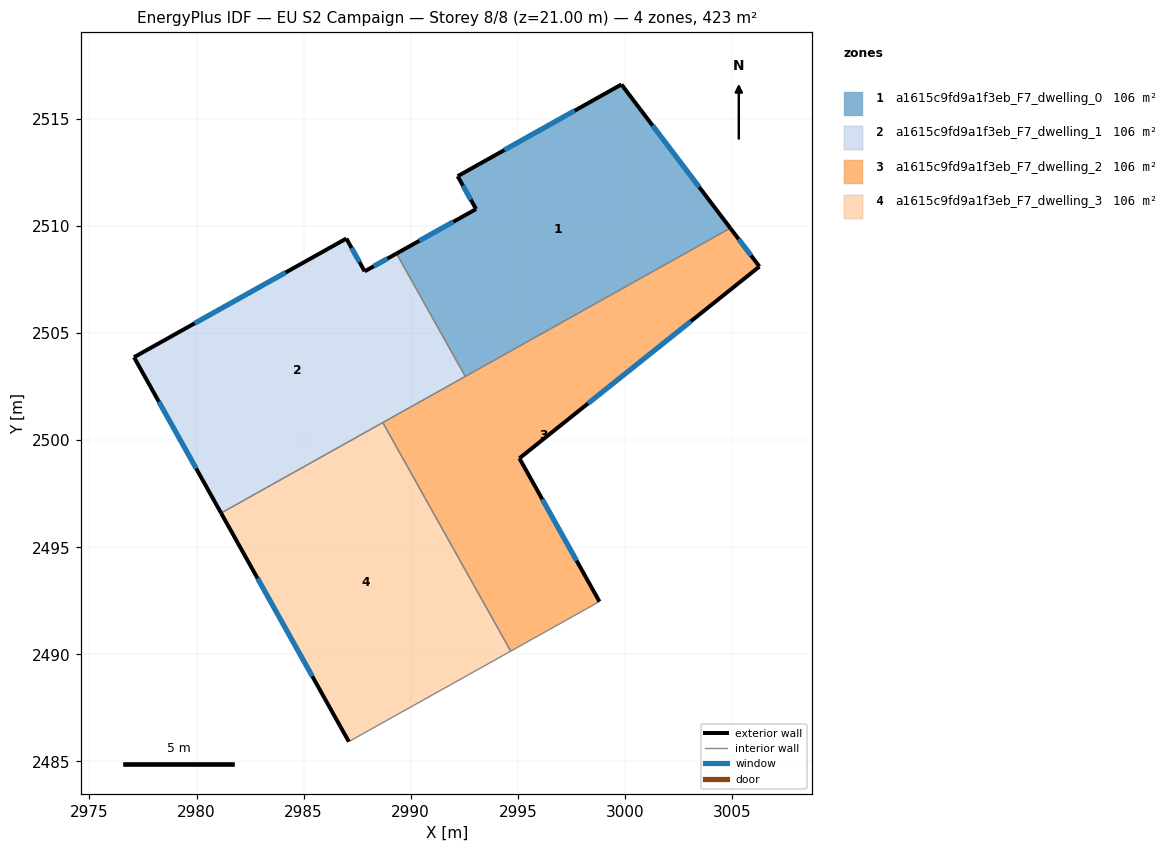
=== STOREY PLAN SPEC (per zone: floor XY polygon, exterior-wall plan segments, windows/doors) ===
zone 1: a1615c9fd9a1f3eb_F7_dwelling_0  (105.8 m²)
  floor: (2999.84, 2516.60) (3004.92, 2509.90) (2992.55, 2502.97) (2989.34, 2508.71) (2993.05, 2510.79) (2992.19, 2512.32)
  exterior wall: (3004.92, 2509.90) – (2999.84, 2516.60)  [8.4 m]
    window: (3003.47, 2511.81) – (3001.29, 2514.69)  [4.6 m²]
  exterior wall: (2993.05, 2510.79) – (2989.34, 2508.71)  [4.3 m]
    window: (2991.99, 2510.19) – (2990.40, 2509.30)  [2.3 m²]
  exterior wall: (2992.19, 2512.32) – (2993.05, 2510.79)  [1.8 m]
    window: (2992.44, 2511.88) – (2992.80, 2511.22)  [1.0 m²]
  exterior wall: (2999.84, 2516.60) – (2992.19, 2512.32)  [8.8 m]
    window: (2997.65, 2515.38) – (2994.38, 2513.54)  [4.8 m²]
  interior walls: 2
zone 2: a1615c9fd9a1f3eb_F7_dwelling_1  (105.8 m²)
  floor: (2989.34, 2508.71) (2992.55, 2502.97) (2981.15, 2496.60) (2977.08, 2503.87) (2986.99, 2509.41) (2987.85, 2507.88)
  exterior wall: (2977.08, 2503.87) – (2981.15, 2496.60)  [8.3 m]
    window: (2978.24, 2501.79) – (2979.99, 2498.67)  [4.6 m²]
  exterior wall: (2986.99, 2509.41) – (2977.08, 2503.87)  [11.4 m]
    window: (2984.16, 2507.83) – (2979.91, 2505.45)  [6.3 m²]
  exterior wall: (2987.85, 2507.88) – (2986.99, 2509.41)  [1.8 m]
    window: (2987.61, 2508.32) – (2987.24, 2508.97)  [1.0 m²]
  exterior wall: (2989.34, 2508.71) – (2987.85, 2507.88)  [1.7 m]
    window: (2988.91, 2508.47) – (2988.27, 2508.12)  [0.9 m²]
  interior walls: 3
zone 3: a1615c9fd9a1f3eb_F7_dwelling_2  (105.8 m²)
  floor: (3004.92, 2509.90) (3006.28, 2508.10) (2995.07, 2499.15) (2998.81, 2492.46) (2994.67, 2490.15) (2988.70, 2500.82)
  exterior wall: (3006.28, 2508.10) – (3004.92, 2509.90)  [2.2 m]
    window: (3005.89, 2508.62) – (3005.31, 2509.38)  [1.2 m²]
  exterior wall: (2995.07, 2499.15) – (3006.28, 2508.10)  [14.3 m]
    window: (2998.27, 2501.71) – (3003.08, 2505.55)  [7.9 m²]
  exterior wall: (2998.81, 2492.46) – (2995.07, 2499.15)  [7.7 m]
    window: (2997.74, 2494.37) – (2996.14, 2497.24)  [4.2 m²]
  interior walls: 4
zone 4: a1615c9fd9a1f3eb_F7_dwelling_3  (105.8 m²)
  floor: (2988.70, 2500.82) (2994.67, 2490.15) (2987.11, 2485.93) (2981.15, 2496.60)
  exterior wall: (2981.15, 2496.60) – (2987.11, 2485.93)  [12.2 m]
    window: (2982.85, 2493.55) – (2985.41, 2488.97)  [6.7 m²]
  interior walls: 3

=== DERIVED (storey summary) ===
Building: EU S2 Campaign
Storey: 8 of 8  (floor level z = 21.00 m)
Storey gross floor area: 423.2 m²
Zones on this storey: 4
  - a1615c9fd9a1f3eb_F7_dwelling_0: floor 105.8 m²; exterior wall 23.2 m (69.6 m²); 4 window(s) 12.8 m²; WWR 18.4%
  - a1615c9fd9a1f3eb_F7_dwelling_1: floor 105.8 m²; exterior wall 23.1 m (69.4 m²); 4 window(s) 12.8 m²; WWR 18.4%
  - a1615c9fd9a1f3eb_F7_dwelling_2: floor 105.8 m²; exterior wall 24.3 m (72.8 m²); 3 window(s) 13.4 m²; WWR 18.4%
  - a1615c9fd9a1f3eb_F7_dwelling_3: floor 105.8 m²; exterior wall 12.2 m (36.7 m²); 1 window(s) 6.7 m²; WWR 18.4%
Zone adjacency (shared interzone walls):
  - a1615c9fd9a1f3eb_F7_dwelling_0 ↔ a1615c9fd9a1f3eb_F7_dwelling_1
  - a1615c9fd9a1f3eb_F7_dwelling_0 ↔ a1615c9fd9a1f3eb_F7_dwelling_2
  - a1615c9fd9a1f3eb_F7_dwelling_1 ↔ a1615c9fd9a1f3eb_F7_dwelling_2
  - a1615c9fd9a1f3eb_F7_dwelling_1 ↔ a1615c9fd9a1f3eb_F7_dwelling_3
  - a1615c9fd9a1f3eb_F7_dwelling_2 ↔ a1615c9fd9a1f3eb_F7_dwelling_3